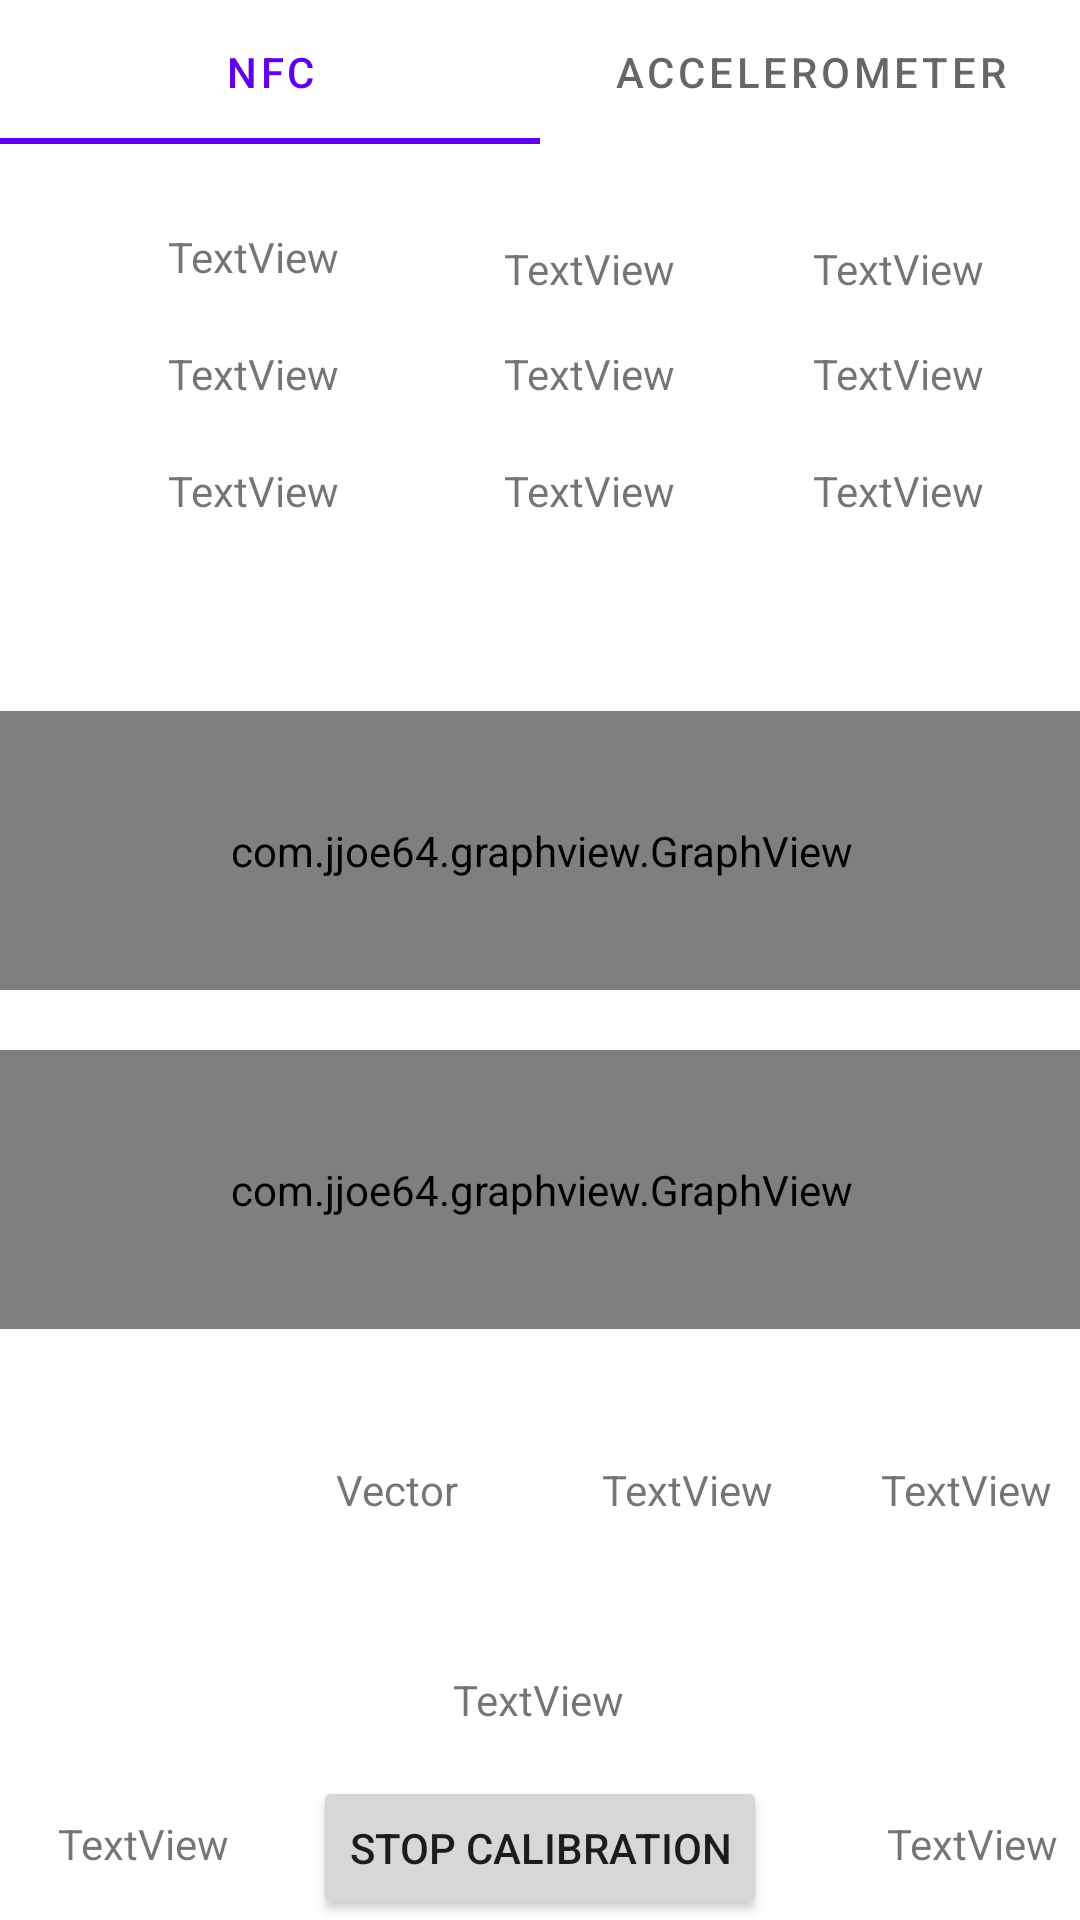

Layout XML and referenced resources for this Android screen:
<!-- AndroidManifest.xml: application theme Theme.Nfctaggrid -->
<!-- res/layout/activity_accelerometer.xml -->
<?xml version="1.0" encoding="utf-8"?>
<androidx.constraintlayout.widget.ConstraintLayout xmlns:android="http://schemas.android.com/apk/res/android"
    xmlns:app="http://schemas.android.com/apk/res-auto"
    xmlns:tools="http://schemas.android.com/tools"
    android:id="@+id/layout"
    android:layout_width="match_parent"
    android:layout_height="match_parent"
    tools:context=".Accelerometer">

    <com.google.android.material.tabs.TabLayout
        android:id="@+id/tablayout"
        android:layout_width="match_parent"
        android:layout_height="wrap_content"
        app:layout_constraintEnd_toEndOf="parent"
        app:layout_constraintStart_toStartOf="parent"
        app:layout_constraintTop_toTopOf="parent">

        <com.google.android.material.tabs.TabItem
            android:id="@+id/tab_nfc"
            android:layout_width="wrap_content"
            android:layout_height="wrap_content"
            android:text="nfc" />

        <com.google.android.material.tabs.TabItem
            android:id="@+id/tab_accelerometer"
            android:layout_width="wrap_content"
            android:layout_height="wrap_content"
            android:text="accelerometer" />

    </com.google.android.material.tabs.TabLayout>

    <TextView
        android:id="@+id/txt_x"
        android:layout_width="wrap_content"
        android:layout_height="wrap_content"
        android:layout_marginStart="56dp"
        android:layout_marginTop="76dp"
        android:text="TextView"
        app:layout_constraintStart_toStartOf="parent"
        app:layout_constraintTop_toTopOf="parent" />

    <TextView
        android:id="@+id/txt_y"
        android:layout_width="wrap_content"
        android:layout_height="wrap_content"
        android:layout_marginStart="56dp"
        android:layout_marginTop="20dp"
        android:text="TextView"
        app:layout_constraintStart_toStartOf="parent"
        app:layout_constraintTop_toBottomOf="@+id/txt_x" />

    <TextView
        android:id="@+id/txt_z"
        android:layout_width="wrap_content"
        android:layout_height="wrap_content"
        android:layout_marginStart="56dp"
        android:layout_marginTop="20dp"
        android:text="TextView"
        app:layout_constraintStart_toStartOf="parent"
        app:layout_constraintTop_toBottomOf="@+id/txt_y" />

    <TextView
        android:id="@+id/txt_threshold_x"
        android:layout_width="wrap_content"
        android:layout_height="wrap_content"
        android:layout_marginStart="168dp"
        android:layout_marginTop="80dp"
        android:text="TextView"
        app:layout_constraintStart_toStartOf="parent"
        app:layout_constraintTop_toTopOf="parent" />

    <TextView
        android:id="@+id/txt_threshold_y"
        android:layout_width="wrap_content"
        android:layout_height="wrap_content"
        android:layout_marginStart="168dp"
        android:layout_marginTop="16dp"
        android:text="TextView"
        app:layout_constraintStart_toStartOf="parent"
        app:layout_constraintTop_toBottomOf="@+id/txt_threshold_x" />

    <TextView
        android:id="@+id/txt_threshold_z"
        android:layout_width="wrap_content"
        android:layout_height="wrap_content"
        android:layout_marginStart="168dp"
        android:layout_marginTop="20dp"
        android:text="TextView"
        app:layout_constraintStart_toStartOf="parent"
        app:layout_constraintTop_toBottomOf="@+id/txt_threshold_y" />

    <TextView
        android:id="@+id/txt_filterX"
        android:layout_width="wrap_content"
        android:layout_height="wrap_content"
        android:layout_marginTop="80dp"
        android:layout_marginEnd="32dp"
        android:text="TextView"
        app:layout_constraintEnd_toEndOf="parent"
        app:layout_constraintTop_toTopOf="parent" />

    <TextView
        android:id="@+id/txt_filterY"
        android:layout_width="wrap_content"
        android:layout_height="wrap_content"
        android:layout_marginTop="16dp"
        android:layout_marginEnd="32dp"
        android:text="TextView"
        app:layout_constraintEnd_toEndOf="parent"
        app:layout_constraintTop_toBottomOf="@+id/txt_filterX" />

    <TextView
        android:id="@+id/txt_filterZ"
        android:layout_width="wrap_content"
        android:layout_height="wrap_content"
        android:layout_marginTop="20dp"
        android:layout_marginEnd="32dp"
        android:text="TextView"
        app:layout_constraintEnd_toEndOf="parent"
        app:layout_constraintTop_toBottomOf="@+id/txt_filterY" />

    <com.jjoe64.graphview.GraphView
        android:id="@+id/graph"
        android:layout_width="422dp"
        android:layout_height="93dp"
        android:layout_marginTop="64dp"
        app:layout_constraintEnd_toEndOf="parent"
        app:layout_constraintStart_toStartOf="parent"
        app:layout_constraintTop_toBottomOf="@+id/txt_threshold_z" />

    <com.jjoe64.graphview.GraphView
        android:id="@+id/graph2"
        android:layout_width="422dp"
        android:layout_height="93dp"
        android:layout_marginTop="20dp"
        app:layout_constraintEnd_toEndOf="parent"
        app:layout_constraintStart_toStartOf="parent"
        app:layout_constraintTop_toBottomOf="@+id/graph" />

    <Button
        android:id="@+id/btn_calibration"
        android:layout_width="wrap_content"
        android:layout_height="wrap_content"
        android:text="stop calibration"
        app:layout_constraintBottom_toBottomOf="parent"
        app:layout_constraintEnd_toEndOf="parent"
        app:layout_constraintStart_toStartOf="parent" />

    <TextView
        android:id="@+id/txt_state"
        android:layout_width="wrap_content"
        android:layout_height="wrap_content"
        android:layout_marginBottom="16dp"
        android:text="TextView"
        app:layout_constraintBottom_toTopOf="@+id/btn_calibration"
        app:layout_constraintEnd_toEndOf="parent"
        app:layout_constraintHorizontal_bias="0.498"
        app:layout_constraintStart_toStartOf="parent" />

    <TextView
        android:id="@+id/txt_posX"
        android:layout_width="wrap_content"
        android:layout_height="wrap_content"
        android:layout_marginEnd="28dp"
        android:layout_marginBottom="16dp"
        android:text="TextView"
        app:layout_constraintBottom_toBottomOf="parent"
        app:layout_constraintEnd_toStartOf="@+id/btn_calibration" />

    <TextView
        android:id="@+id/txt_posY"
        android:layout_width="wrap_content"
        android:layout_height="wrap_content"
        android:layout_marginStart="40dp"
        android:layout_marginBottom="16dp"
        android:text="TextView"
        app:layout_constraintBottom_toBottomOf="parent"
        app:layout_constraintStart_toEndOf="@+id/btn_calibration" />

    <TextView
        android:id="@+id/txt_vectorX"
        android:layout_width="wrap_content"
        android:layout_height="wrap_content"
        android:layout_marginStart="48dp"
        android:layout_marginTop="44dp"
        android:text="TextView"
        app:layout_constraintStart_toEndOf="@+id/textView6"
        app:layout_constraintTop_toBottomOf="@+id/graph2" />

    <TextView
        android:id="@+id/txt_vectorY"
        android:layout_width="wrap_content"
        android:layout_height="wrap_content"
        android:layout_marginStart="36dp"
        android:layout_marginTop="44dp"
        android:text="TextView"
        app:layout_constraintStart_toEndOf="@+id/txt_vectorX"
        app:layout_constraintTop_toBottomOf="@+id/graph2" />

    <TextView
        android:id="@+id/textView6"
        android:layout_width="wrap_content"
        android:layout_height="wrap_content"
        android:layout_marginStart="112dp"
        android:layout_marginTop="44dp"
        android:text="Vector"
        app:layout_constraintStart_toStartOf="parent"
        app:layout_constraintTop_toBottomOf="@+id/graph2" />
</androidx.constraintlayout.widget.ConstraintLayout>
<!-- resources referenced by this layout -->
<resources>
  <style name="Theme.Nfctaggrid" parent="Theme.MaterialComponents.DayNight.DarkActionBar">
          
          <item name="colorPrimary">@color/purple_500</item>
          <item name="colorPrimaryVariant">@color/purple_700</item>
          <item name="colorOnPrimary">@color/white</item>
          
          <item name="colorSecondary">@color/teal_200</item>
          <item name="colorSecondaryVariant">@color/teal_700</item>
          <item name="colorOnSecondary">@color/black</item>
          
          <item name="android:statusBarColor" tools:targetApi="l">?attr/colorPrimaryVariant</item>
          
      </style>
  <!-- not gathered from this repository: default colours our renderer supplied (Android Studio template values) -->
  <color name="purple_500">#FF6200EE</color>
  <color name="purple_700">#FF3700B3</color>
  <color name="teal_200">#FF03DAC5</color>
  <color name="teal_700">#FF018786</color>
  <color name="black">#FF000000</color>
  <color name="white">#FFFFFFFF</color>
</resources>
